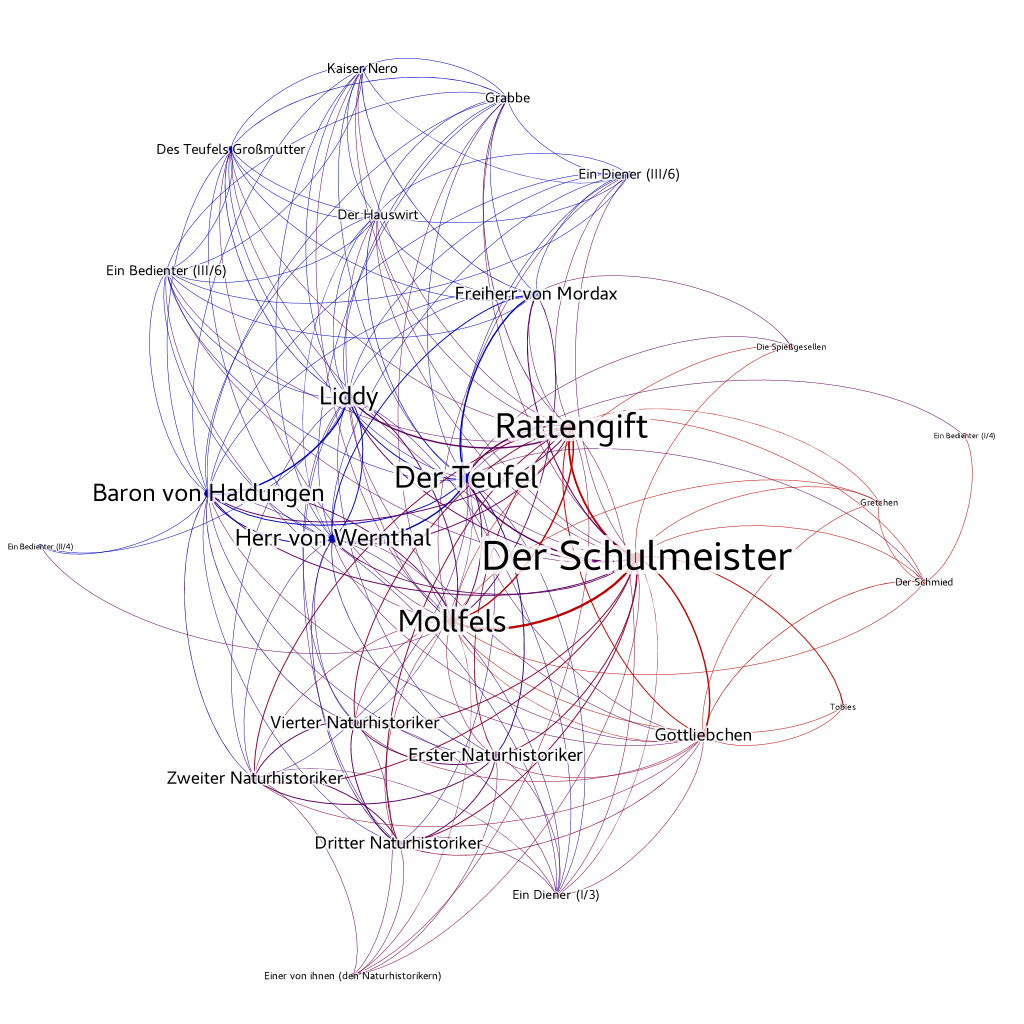

Values plotted in this chart, from the file beside it:
Source, Type, Target, Weight
schulmeister, Undirected, tobies, 2
schulmeister, Undirected, gottliebchen, 3
schulmeister, Undirected, erster_naturhistoriker, 2
schulmeister, Undirected, zweiter_naturhistoriker, 2
schulmeister, Undirected, dritter_naturhistoriker, 2
schulmeister, Undirected, vierter_naturhistoriker, 2
schulmeister, Undirected, teufel, 3
schulmeister, Undirected, rattengift, 4
schulmeister, Undirected, liddy, 2
schulmeister, Undirected, wernthal, 2
schulmeister, Undirected, baron, 2
schulmeister, Undirected, ein_diener_1-3, 1
schulmeister, Undirected, mollfels, 5
schulmeister, Undirected, schmied, 1
schulmeister, Undirected, gretchen, 1
schulmeister, Undirected, einer_von_ihnen, 1
schulmeister, Undirected, freiherr, 2
schulmeister, Undirected, die_spiessgesellen, 1
schulmeister, Undirected, der_hauswirt, 1
schulmeister, Undirected, ein_diener_3-6a, 1
schulmeister, Undirected, des_teufels_grossmutter, 1
schulmeister, Undirected, nero, 1
schulmeister, Undirected, der_bediente_3-6b, 1
schulmeister, Undirected, grabbe, 1
tobies, Undirected, gottliebchen, 1
tobies, Undirected, mollfels, 1
gottliebchen, Undirected, erster_naturhistoriker, 1
gottliebchen, Undirected, zweiter_naturhistoriker, 1
gottliebchen, Undirected, dritter_naturhistoriker, 1
gottliebchen, Undirected, vierter_naturhistoriker, 1
gottliebchen, Undirected, teufel, 1
gottliebchen, Undirected, rattengift, 2
gottliebchen, Undirected, liddy, 1
gottliebchen, Undirected, wernthal, 1
gottliebchen, Undirected, baron, 1
gottliebchen, Undirected, ein_diener_1-3, 1
gottliebchen, Undirected, schmied, 1
gottliebchen, Undirected, gretchen, 1
gottliebchen, Undirected, mollfels, 1
teufel, Undirected, erster_naturhistoriker, 2
teufel, Undirected, zweiter_naturhistoriker, 1
teufel, Undirected, dritter_naturhistoriker, 1
teufel, Undirected, vierter_naturhistoriker, 1
teufel, Undirected, rattengift, 3
teufel, Undirected, liddy, 2
teufel, Undirected, wernthal, 3
teufel, Undirected, baron, 2
teufel, Undirected, ein_diener_1-3, 1
teufel, Undirected, der_bediente_1-4, 1
teufel, Undirected, schmied, 1
teufel, Undirected, freiherr, 3
teufel, Undirected, die_spiessgesellen, 1
teufel, Undirected, mollfels, 2
teufel, Undirected, der_hauswirt, 1
teufel, Undirected, ein_diener_3-6a, 1
teufel, Undirected, des_teufels_grossmutter, 1
teufel, Undirected, nero, 1
teufel, Undirected, der_bediente_3-6b, 1
teufel, Undirected, grabbe, 1
erster_naturhistoriker, Undirected, zweiter_naturhistoriker, 2
... 116 more rows
